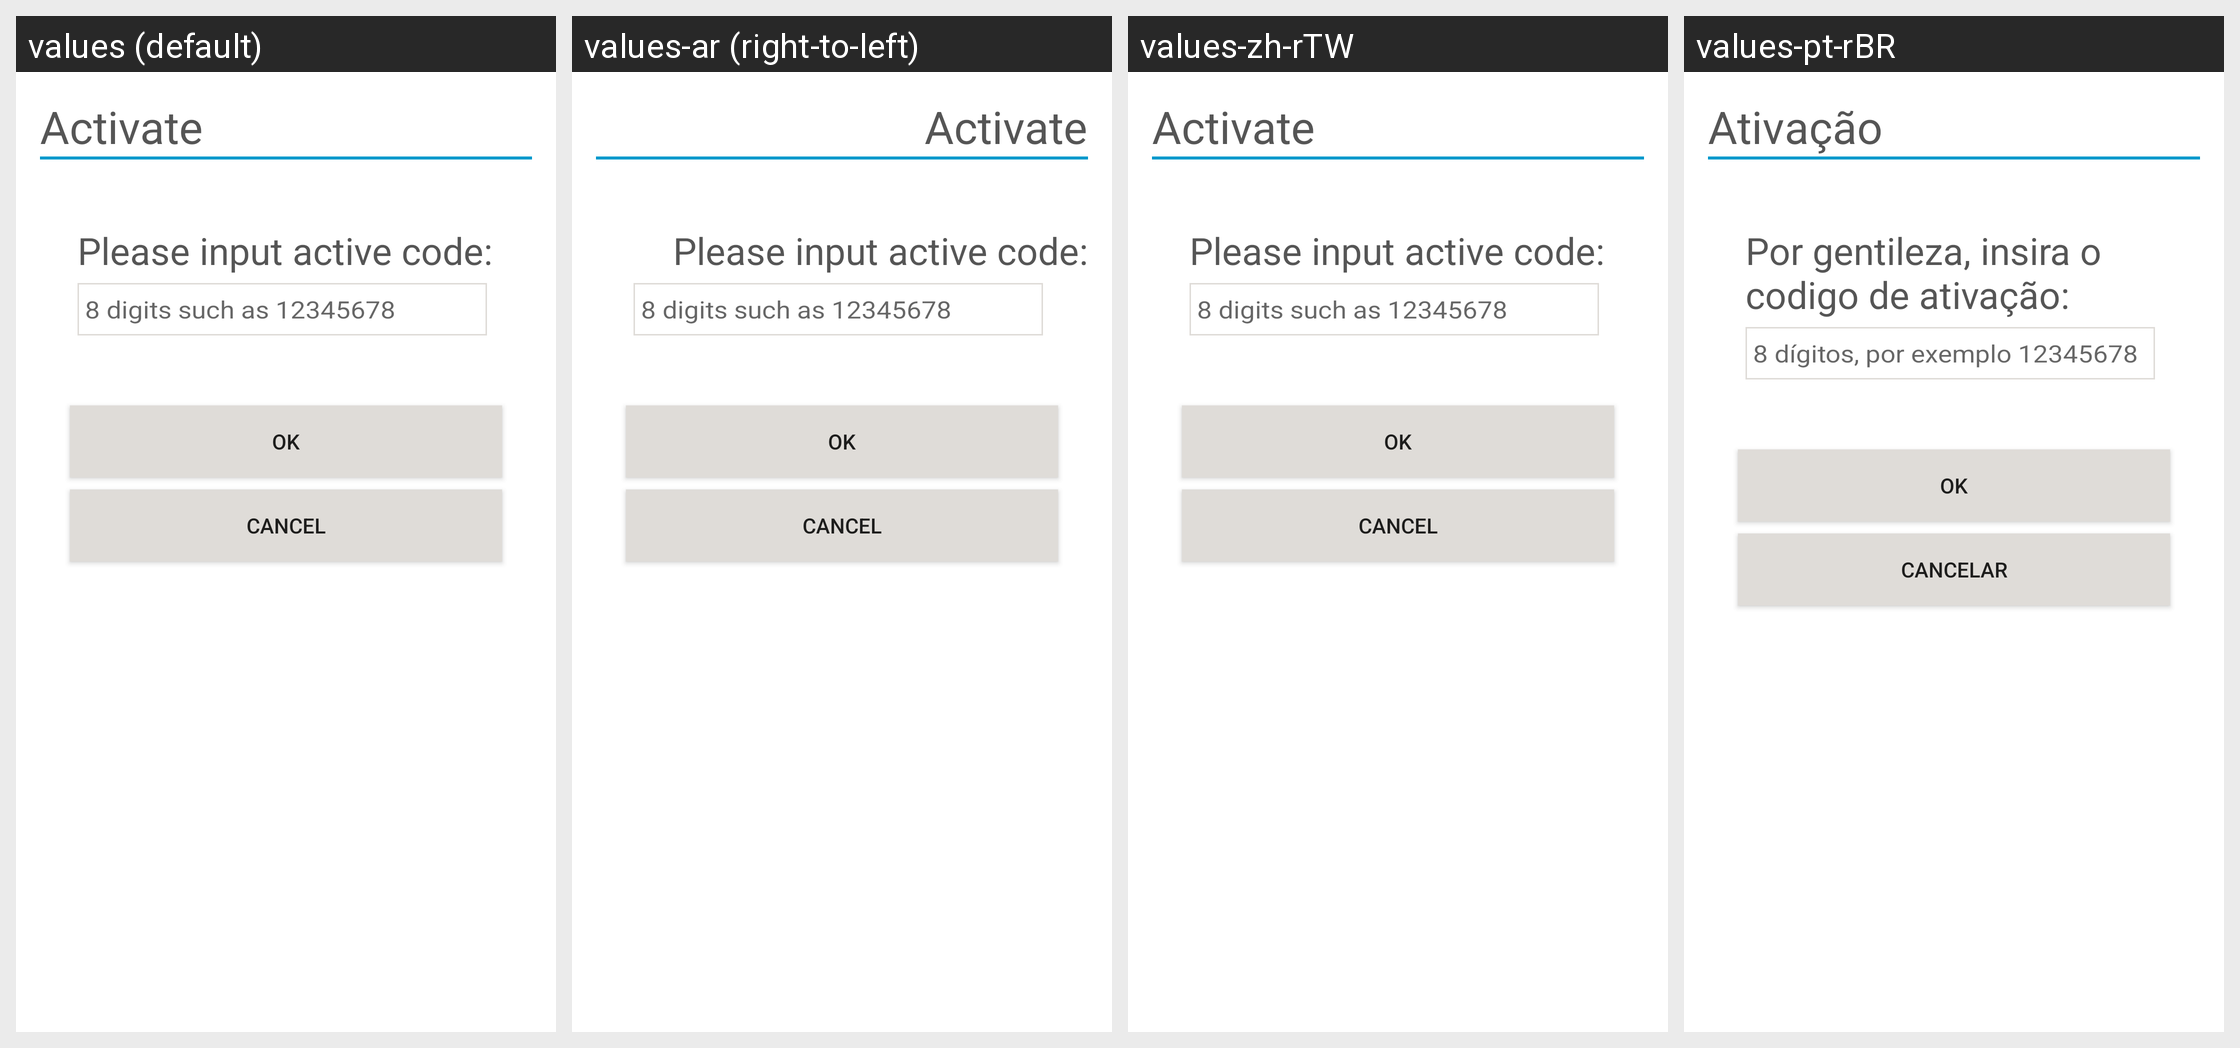

Here is an Android app screen in its default locale and in the app's own translations. Write out the translated-string differences for the strings that appear on this screen.
Android screen res/layout/activate_dialog.xml rendered under 4 locales, left to right: values (default), values-ar (right-to-left), values-zh-rTW, values-pt-rBR. Device: Nexus 5 (rendered at 1080×1920; each locale shown at half size, 540×960, under a caption strip naming it); theme Theme.AppCompat.DayNight.NoActionBar.
Other locales in the repository, not shown: values-af, values-am, values-as, values-az, values-be, values-bg, values-bn, values-bs, values-ca, values-cs, values-da, values-de, values-el, values-en-rGB, values-en-rIN, values-es, values-es-rUS, values-et, values-eu, values-fa, values-fi, values-fr, values-fr-rCA, values-gl, values-gu, values-hi, values-hr, values-hu, values-hy, values-in, values-is, values-it, values-iw, values-ja, values-ka, values-kk, values-km, values-kn, values-ko, values-ky, values-lo, values-lt, values-lv, values-mk, values-ml, values-mn, values-mr, values-ms, values-my, values-nb, values-ne, values-nl, values-or, values-pa, values-pl, values-pt, values-pt-rPT, values-ro, values-ru, values-si, values-sk, values-sl, values-sq, values-sr, values-sv, values-sw, values-ta, values-te, values-th, values-tl, values-tr, values-uk, values-ur, values-uz, values-vi, values-zh-rCN, values-zh-rHK, values-zu.
Strings drawn on this screen, with the default value and each locale's value (text and hints the layout hard-codes, and strings that could not be matched under every locale, appear in the picture but are not listed):

activate_title
  values: Activate
  values-ar: Activate  [not translated; the default value is used]
  values-zh-rTW: Activate  [not translated; the default value is used]
  values-pt-rBR: Ativação

activate_input_tip
  values: Please input active code:
  values-ar: Please input active code:  [not translated; the default value is used]
  values-zh-rTW: Please input active code:  [not translated; the default value is used]
  values-pt-rBR: Por gentileza, insira o codigo de ativação:

activate_input_hint
  values: 8 digits such as 12345678
  values-ar: 8 digits such as 12345678  [not translated; the default value is used]
  values-zh-rTW: 8 digits such as 12345678  [not translated; the default value is used]
  values-pt-rBR: 8 dígitos, por exemplo 12345678

ok
  values: OK
  values-ar: OK  [not translated; the default value is used]
  values-zh-rTW: OK  [not translated; the default value is used]
  values-pt-rBR: OK

cancel
  values: Cancel
  values-ar: Cancel  [not translated; the default value is used]
  values-zh-rTW: Cancel  [not translated; the default value is used]
  values-pt-rBR: Cancelar
